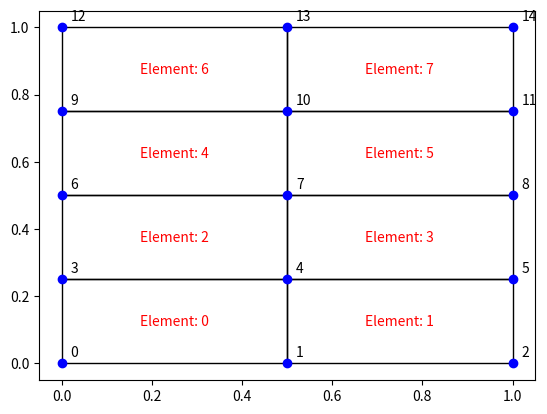

Reproduce this figure in Python.
import numpy as np
import matplotlib.pyplot as plt
import matplotlib.patches as ptch


def map_DOF(x):
    return x*2, x*2+1

class Mesh:
    """Mesh object of a meshed region with arrays containing the nodal positions and element numbering."""
    def __init__(self):
        self.nodes = None
        self.elements = None
        self.gauss_points = None

    def make_rect_mesh(self, size, num_elements):
        """Creates a rectangular meshed region of defined by a width, height, and number of elements per side."""
        x_length = size[0]
        y_length = size[1]
        num_elements_x = num_elements[0]
        num_elements_y = num_elements[1]

        # Pre-size matrices
        num_nodes = (num_elements_x + 1)*(num_elements_y + 1)
        self.nodes = np.zeros((2, num_nodes*num_nodes), dtype='float')
        self.elements = np.zeros(((num_elements_x)*(num_elements_y), 4), dtype='int')

        #make x and y coordinates
        x_coordinates = np.linspace(0.0, x_length, num_elements_x + 1)
        y_coordinates = np.linspace(0.0, y_length, num_elements_y + 1)
        x_locations, y_locations = np.meshgrid(x_coordinates, y_coordinates, indexing='xy')

        self.nodes = np.stack((np.ndarray.flatten(x_locations), np.ndarray.flatten(y_locations)))

        k = 0 #Create list of elements with their node numbers.
        for j in range(num_elements_y):
            for i in range(num_elements_x):
                self.elements[k, :] = np.array([i+j*(num_elements_x+1), (i+1)+(j*(num_elements_x+1)), (i+1)+(j+1)*(num_elements_x+1), (i)+(j+1)*(num_elements_x+1)], dtype='int')
                k += 1
        # Create the gauss points for each element and store in self.gauss_points.  The integration rule used is 2X2.    
        GP = np.array([[-1/np.sqrt(3), -1/np.sqrt(3), 1],
                       [1/np.sqrt(3), -1/np.sqrt(3), 1], 
                       [1/np.sqrt(3), 1/np.sqrt(3), 1],
                       [-1/np.sqrt(3), 1/np.sqrt(3), 1]])
        
        N = np.zeros((8,8))
        for i in range(0,4):
            xi = GP[i,0]
            eta = GP[i,1]
            N[i*2:i*2+2,:] = [[(1/4)*(1-xi)*(1-eta), 0,  (1/4)*(1+xi)*(1-eta), 0,  (1/4)*(1+xi)*(1+eta), 0,  (1/4)*(1-xi)*(1+eta), 0], 
                               [ 0,  (1/4)*(1-xi)*(1-eta), 0,  (1/4)*(1+xi)*(1-eta), 0,  (1/4)*(1+xi)*(1+eta), 0,  (1/4)*(1-xi)*(1+eta)]]

        num_elements = self.elements.shape[0]
        Q = self.nodes[:, self.elements.ravel(order='F')]
        Q = np.reshape(Q, (8, num_elements), order='F')
        self.gps = np.reshape(N@Q, (2, num_elements*4), order='F')
        self.gauss_points = np.vstack((self.gps, np.tile(GP[:,2].T, [1, num_elements])))

        # Create the B matrix and determinate of the Jacobian for each gauss point.
        def BmatdetJ(self, x, loc):
            """Computes the B matrices and value of the Jacobian determinates for each element and guass point."""
            xi, eta = loc[0:2]
            x1, y1, x2, y2, x3, y3, x4, y4 = np.ndarray.flatten(x)
            Jac = 0.25*np.array([[-(1-eta)*x1 + (1-eta)*x2 + (1+eta)*x3 - (1+eta)*x4, -(1-eta)*y1 + (1-eta)*y2 + (1+eta)*y3 - (1+eta)*y4],
                                  [-(1-xi)*x1 - (1+xi)*x2 + (1+xi)*x3 + (1-xi)*x4, -(1-xi)*y1 - (1+xi)*y2 + (1+xi)*y3 + (1-xi)*y4]])
            J11 = Jac[0,0]
            J12 = Jac[0,1]
            J21 = Jac[1,0]
            J22 = Jac[1,1]
            detJ = J11*J22-J12*J21
            A = (1.0/detJ)*np.array([[J22, -J12, 0., 0.], [0., 0., -J21, J11], [-J21, J11, J22, -J12]])
            G = (1/4)*np.array([[-(1-eta), 0, (1-eta), 0, (1+eta), 0, -(1+eta), 0],
                    [-(1-xi), 0, -(1+xi), 0, (1+xi), 0, (1-xi), 0],
                    [0, -(1-eta), 0, (1-eta), 0, (1+eta), 0, -(1+eta)],
                    [0, -(1-xi), 0, -(1+xi), 0, (1+xi), 0, (1-xi)]])
            Bmat = A@G
            return Bmat, detJ
        self.B = np.zeros((3,8,num_elements*4))
        self.detJ = np.zeros(num_elements*4)
        for elem in range(num_elements):
            for i in range(4):
                # output1, output2 = BmatdetJ(self, np.reshape(self.nodes[:, self.elements[:, elem]], (8, 1), order='F'), GP[i,:])
                output1, output2 = BmatdetJ(self, self.nodes[:, self.elements[elem, :]], GP[i,:])
                self.B[:,:, elem*4-(4-i)] = output1
                self.detJ[elem*4-(4-i)] = output2
   
class Material_model:
    """Material model class object which contains the stiffness matrix, D, and other constitutive matrices.\n
       arguments:\n
       model_inputs = a value or array of values which populate a particular model\n
       model_type = a string which specified the type of material model.\n
       Available model input and types:\n
       [E, nu] "linear elastic"\n
       """
    def __init__(self, model_inputs: float, model_type: str):
        self.type = model_type
        if self.type == "linear elastic":
            E = model_inputs[0]
            nu = model_inputs[1]
            self.D = E/(1-nu**2)*np.array([[1, nu, 0.0], [nu, 1.0, 0.0], [0.0, 0.0, 0.5*(1.0-nu)]])

class Global_K_matrix:
    """The global stiffness matrix object."""
    def __init__(self, mesh: Mesh):
        nodes = mesh.nodes
        elements = mesh.elements
        self.K_global = np.zeros((nodes.shape[1]*2, nodes.shape[1]*2))
        self.DOF_mapping = np.zeros((elements.shape[0], 8), dtype='int')
        i = 0
        for element in elements:
            self.DOF_mapping[i,:] = np.ndarray.flatten(np.array(list(map(map_DOF, element))).T, order='F')
            i += 1
    def build(self, mesh: Mesh, material_model: Material_model):
        """Constructs the global stiffness matrix."""
        D = material_model.D
        i = 0
        for element in mesh.elements.T:
            for k in range(4*i,4*i+4):
                B = mesh.B[:,:,k]
                weight = mesh.gauss_points[2,k]
                detJ = mesh.detJ[k]
                k = B.T@D@B*weight*detJ
            # Scatter k to Kg
            index = self.DOF_mapping[i,:]
            n = 0
            for position1 in index:
                m = 0
                for position2 in index:
                    self.K_global[position1, position2] = k[n,m]
                    m += 1
                n += 1
            i += 1

class Global_T_matrix:
    """The global internal nodal force vector."""
    def __init__(self, mesh: Mesh):
            nodes = mesh.nodes
            elements = mesh.elements
            self.T_global = np.zeros((nodes.shape[1]*2, 1))
            self.DOF_mapping = np.zeros((elements.shape[0], 8), dtype='int')
            i = 0
            for element in elements:
                self.DOF_mapping[i,:] = np.ndarray.flatten(np.array(list(map(map_DOF, element))).T, order='F')
                i += 1
    def build(self, mesh: Mesh, S):
        """Constructs the global internal force vector."""
        i = 0
        for element in mesh.elements.T:
            for k in range(4*i,4*i+4):
                B = mesh.B[:,:,k]
                weight = mesh.gauss_points[2,k]
                detJ = mesh.detJ[k]
                t = B.T@S[:,k]*weight*detJ # S is the stress field
            # Scatter t to Tg !!!! Check this !!!!!
            index = self.DOF_mapping[i,:]
            n = 0
            for position1 in index:
                self.T_global[position1, 0] = t[n,0]
                n += 1
            i += 1

class Global_F_matrix:
    """The global applied nodal force vector."""
    def __init__(self, mesh: Mesh):
            nodes = mesh.nodes
            elements = mesh.elements
            self.F_global = np.zeros((nodes.shape[1]*2, 1))
            self.DOF_mapping = np.zeros((elements.shape[0], 8), dtype='int')
            i = 0
            for element in elements:
                self.DOF_mapping[i,:] = np.ndarray.flatten(np.array(list(map(map_DOF, element))).T, order='F')
                i += 1
    def build(self, mesh: Mesh):
        """Constructs the global applied force vector."""

class Nodal_quantity:
    """An object that stores the values of nodes."""
    def __init__(self, mesh: Mesh, number_of_components: int):
        length = mesh.nodes.shape[1]
        num = number_of_components
        self.values = np.zeros((num, length))
    def update(self, values):
        self.values = values

class Elemental_quantity:
    """An object that stores the values of elements at the gauss points."""
    def __init__(self, mesh: Mesh, number_of_components: int):
        length = mesh.gauss_points.shape[1]
        num = number_of_components
        self.values = np.zeros((num, length))
    def update(self, values):
        self.values = values

class Boundary_condition:
    """Defines a boundary condition for the model."""
    def __init__(self, DOFs: np.ndarray, values: np.ndarray, Kg: Global_K_matrix):
        self.DOFs = DOFs
        self.values = values
        K = Kg.K_global
        self.num_DOFs = DOFs.shape[0]
        self.dim_Kglobal = K.shape[0]
        self.type = None
    def create_LagrangeMultipliers(self):
        """Creates the C and Q matrices necessary for the Langrange multiplier approach."""
        self.type = "Lagrange multipliers"
        self.C = np.zeros((self.num_DOFs, self.dim_Kglobal))
        self.Q = np.zeros((self.num_DOFs, 1))
        for k in range(self.num_DOFs):
            self.C[k, self.DOFs[k]] = 1.0
            self.Q[k, 0] = self.values[k]
        # do dadlamb = [K C';C zeros(size(C,1))]\[R;Q] in the solver to apply the BC.


class Solver:
    def __init__(self):
        self.output = None

## Plotting Functions ##
        
def plot_Mesh(mesh: Mesh):
    node_x_locations = mesh.nodes[0]
    node_y_locations = mesh.nodes[1]
    max_x = np.max(node_x_locations)
    max_y = np.max(node_y_locations)

    fig, ax = plt.subplots()
    for element in mesh.elements:
        x = mesh.nodes[0, element]
        y = mesh.nodes[1, element]
        ax.fill(x,y, facecolor='None', edgecolor='black')
    ax.scatter(node_x_locations, node_y_locations, color="blue")
    for i in range(mesh.nodes.shape[1]):
        ax.annotate(str(i), (node_x_locations[i]+0.02*max_x, node_y_locations[i]+0.02*max_y))
    for i in range(mesh.elements.shape[0]):
        ax.annotate(f'Element: {i}', (np.mean(mesh.nodes[0,mesh.elements[i]]), np.mean(mesh.nodes[1,mesh.elements[i]])), ha='center', va='center', color="red")
    plt.show()



# # Test code
# mesh1 = Mesh()
# mesh1.make_rect_mesh([10,2], [10,2])
# print('nodes\n', mesh1.nodes)
# print('elements:\n', mesh1.elements)
# steel = Material_model([29e6, 0.29], "linear elastic")
# print('D:\n', steel.D)
# Kg = Global_K_matrix(mesh1)
# print('Kg.DOF_mapping:\n',Kg.DOF_mapping)
# Kg.build(mesh1, steel)
# # print(Kg.K_global)

# Test code
mesh1 = Mesh()
mesh1.make_rect_mesh([1,1], [2,4])
print('nodes\n', mesh1.nodes)
print('elements:\n', mesh1.elements)
steel = Material_model([29e6, 0.29], "linear elastic")
print('D:\n', steel.D)
Kg = Global_K_matrix(mesh1)
print('Kg.DOF_mapping:\n',Kg.DOF_mapping)
Kg.build(mesh1, steel)
print(Kg.K_global)
plot_Mesh(mesh1)